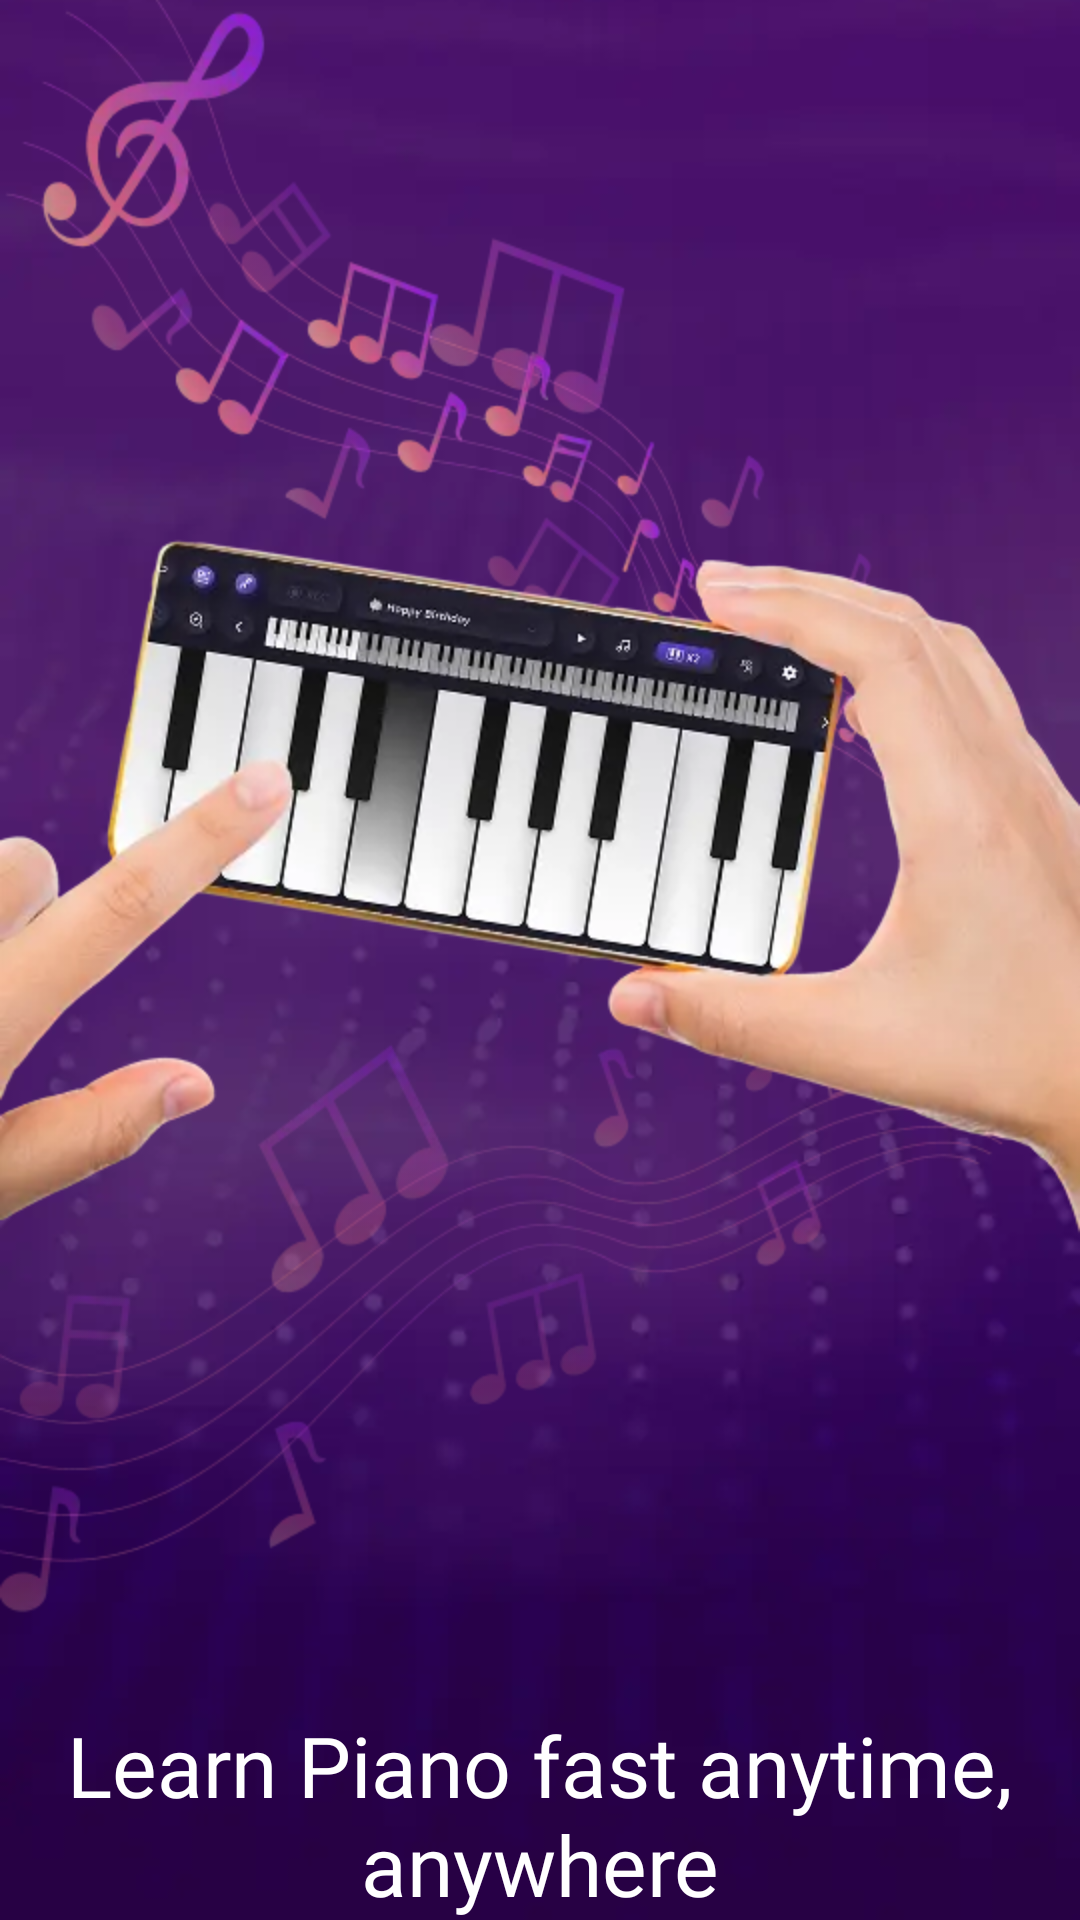

Layout XML and referenced resources for this Android screen:
<!-- AndroidManifest.xml: application theme Theme.GPiano -->
<!-- res/layout/fragment_intro.xml -->
<?xml version="1.0" encoding="utf-8"?>
<androidx.constraintlayout.widget.ConstraintLayout xmlns:android="http://schemas.android.com/apk/res/android"
    xmlns:app="http://schemas.android.com/apk/res-auto"
    xmlns:tools="http://schemas.android.com/tools"
    android:layout_width="match_parent"
    android:layout_height="match_parent"
    tools:context=".ui.fragments.IntroFragment">

    <androidx.appcompat.widget.AppCompatImageView
        android:layout_width="match_parent"
        android:layout_height="match_parent"
        android:scaleType="centerCrop"
        android:src="@mipmap/background_intro" />

    <androidx.appcompat.widget.AppCompatImageView
        android:id="@+id/image_intro"
        android:layout_width="match_parent"
        android:layout_height="wrap_content"
        android:layout_marginTop="@dimen/_20sdp"
        android:scaleType="centerCrop"
        android:src="@mipmap/intro1"
        app:layout_constraintTop_toTopOf="parent" />

    <androidx.appcompat.widget.AppCompatTextView
        android:id="@+id/tv_message_intro"
        android:layout_width="match_parent"
        android:layout_height="wrap_content"
        android:layout_marginBottom="@dimen/_150sdp"
        android:fontFamily="@font/sen_medium"
        android:gravity="center"
        android:paddingHorizontal="@dimen/_20sdp"
        android:text="@string/_mess_intro_1"
        android:textColor="@color/white"
        android:textSize="28sp"
        app:layout_constraintBottom_toBottomOf="parent" />

</androidx.constraintlayout.widget.ConstraintLayout>
<!-- resources referenced by this layout -->
<resources>
  <color name="white">#FFFFFFFF</color>
  <!-- mipmap background_intro: webp bitmap (mipmap-hdpi, 6088 bytes) -->
  <!-- mipmap intro1: webp bitmap (mipmap-hdpi, 55420 bytes) -->
  <string name="_mess_intro_1" translatable="false">Learn Piano fast anytime, anywhere</string>
  <style name="Theme.GPiano" parent="Base.Theme.GPiano">
          <item name="android:windowBackground">@color/white</item>
      </style>
  <style name="Base.Theme.GPiano" parent="Theme.AppCompat.Light.NoActionBar">
          
          
      </style>
</resources>
